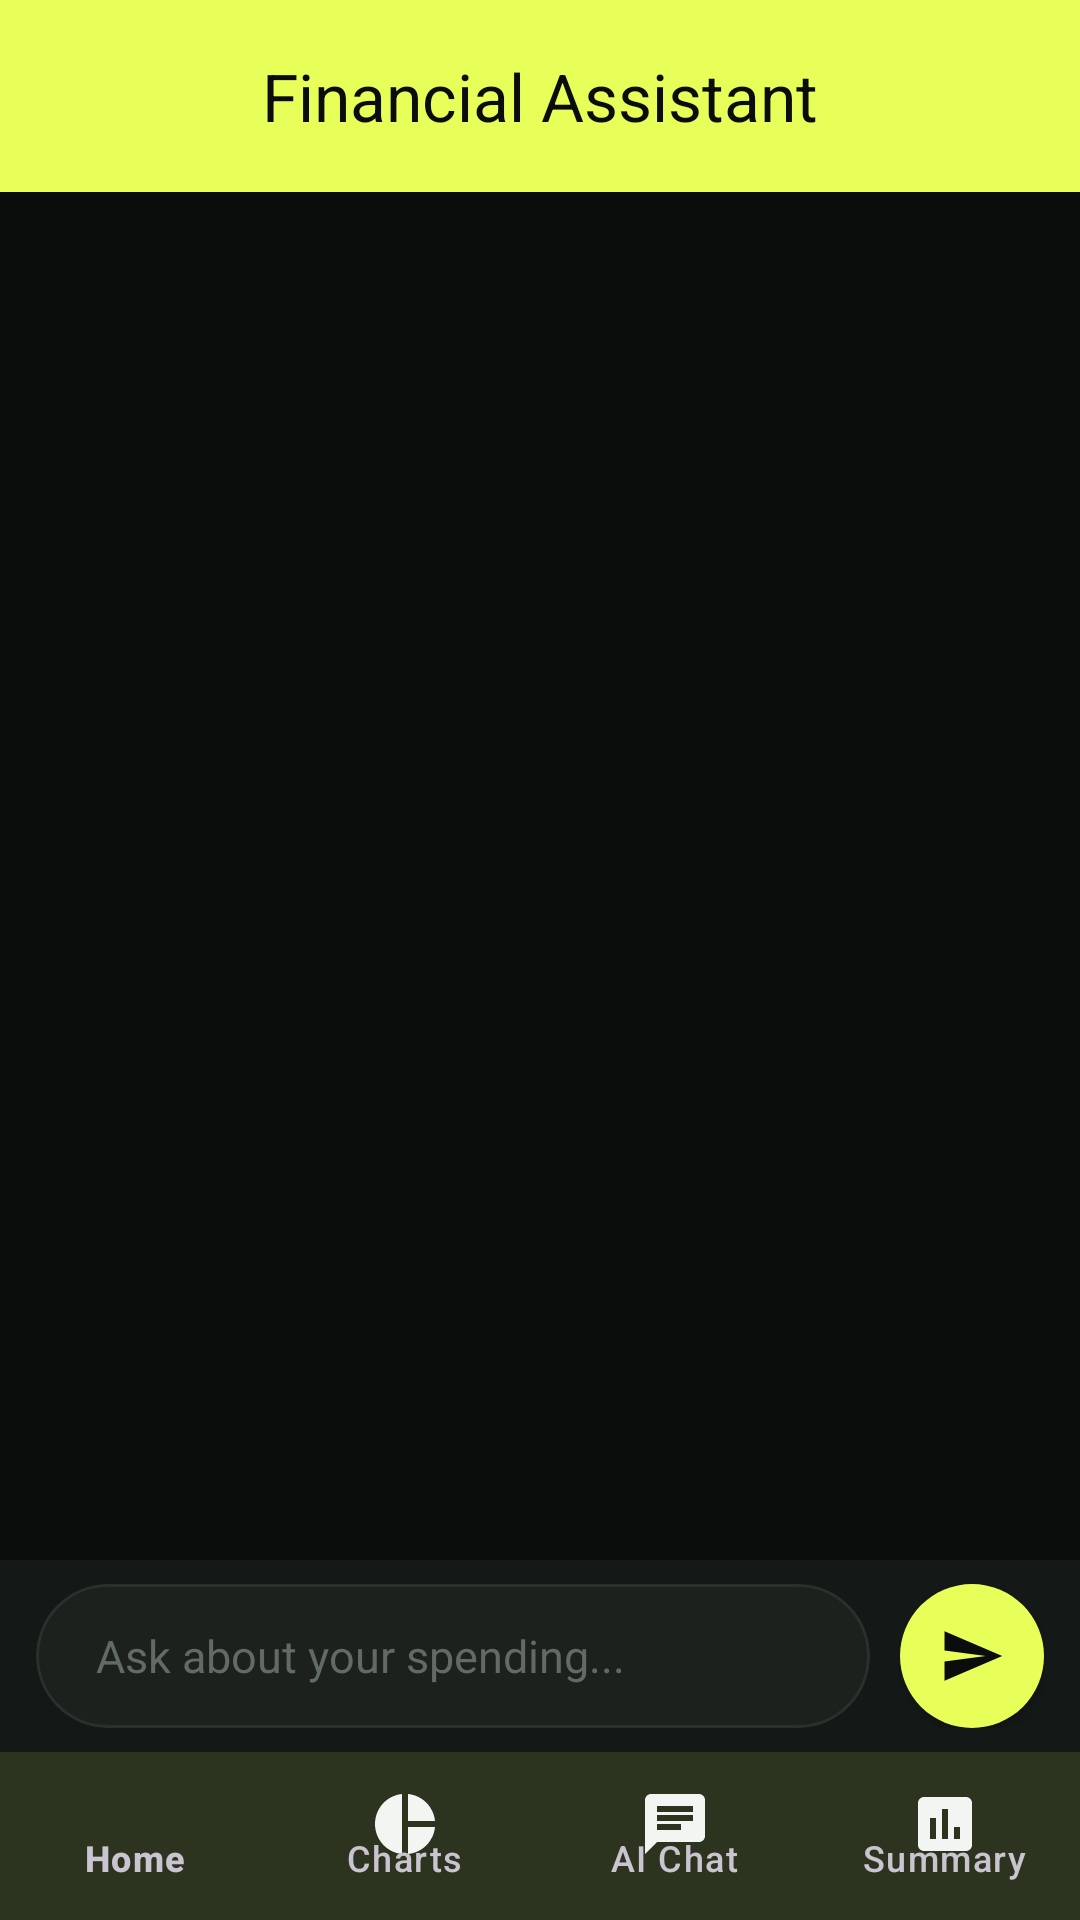

Here is an Android app screen rendered from its layout file. Give the layout XML and the strings, colors and styles it references.
<!-- AndroidManifest.xml: application theme Theme.GetSense -->
<!-- res/layout/activity_chat.xml -->
<?xml version="1.0" encoding="utf-8"?>
<androidx.coordinatorlayout.widget.CoordinatorLayout
    xmlns:android="http://schemas.android.com/apk/res/android"
    xmlns:app="http://schemas.android.com/apk/res-auto"
    android:layout_width="match_parent"
    android:layout_height="match_parent"
    android:background="@color/background"
    android:fitsSystemWindows="true">

    <com.google.android.material.appbar.AppBarLayout
        android:layout_width="match_parent"
        android:layout_height="wrap_content"
        android:background="@color/primary"
        app:elevation="0dp">

        <com.google.android.material.appbar.MaterialToolbar
            android:id="@+id/toolbar"
            android:layout_width="match_parent"
            android:layout_height="?attr/actionBarSize"
            app:title="@string/chat_title"
            app:titleTextColor="@color/on_primary"
            app:titleCentered="true"
            app:titleTextAppearance="@style/TextAppearance.Material3.TitleLarge"/>

    </com.google.android.material.appbar.AppBarLayout>

    <LinearLayout
        android:layout_width="match_parent"
        android:layout_height="match_parent"
        android:orientation="vertical"
        app:layout_behavior="@string/appbar_scrolling_view_behavior">

        
        <androidx.recyclerview.widget.RecyclerView
            android:id="@+id/recyclerMessages"
            android:layout_width="match_parent"
            android:layout_height="0dp"
            android:layout_weight="1"
            android:clipToPadding="false"
            android:paddingStart="12dp"
            android:paddingEnd="12dp"
            android:paddingTop="12dp"
            android:paddingBottom="8dp"
            android:scrollbars="none"
            android:overScrollMode="never"/>

        
        <LinearLayout
            android:id="@+id/layoutTyping"
            android:layout_width="wrap_content"
            android:layout_height="wrap_content"
            android:orientation="horizontal"
            android:gravity="center_vertical"
            android:background="@drawable/typing_indicator_bg"
            android:paddingHorizontal="16dp"
            android:paddingVertical="10dp"
            android:layout_marginStart="12dp"
            android:layout_marginBottom="8dp"
            android:visibility="gone">

            <ProgressBar
                android:layout_width="16dp"
                android:layout_height="16dp"
                android:indeterminateTint="@color/primary"/>

            <TextView
                android:layout_width="wrap_content"
                android:layout_height="wrap_content"
                android:text="Analyzing your data..."
                android:textSize="13sp"
                android:textColor="@color/text_secondary"
                android:layout_marginStart="10dp"/>

        </LinearLayout>

        
        <LinearLayout
            android:layout_width="match_parent"
            android:layout_height="wrap_content"
            android:orientation="horizontal"
            android:paddingHorizontal="12dp"
            android:paddingTop="8dp"
            android:paddingBottom="8dp"
            android:gravity="center_vertical"
            android:background="@color/surface"
            android:elevation="8dp">

            <com.google.android.material.card.MaterialCardView
                android:layout_width="0dp"
                android:layout_height="wrap_content"
                android:layout_weight="1"
                app:cardCornerRadius="24dp"
                app:cardElevation="0dp"
                app:strokeWidth="1dp"
                app:strokeColor="@color/divider"
                app:cardBackgroundColor="@color/surface_variant">

                <EditText
                    android:id="@+id/editMessage"
                    android:layout_width="match_parent"
                    android:layout_height="wrap_content"
                    android:hint="Ask about your spending..."
                    android:textColorHint="@color/text_hint"
                    android:textColor="@color/text_primary"
                    android:textSize="15sp"
                    android:inputType="textCapSentences|textMultiLine"
                    android:maxLines="4"
                    android:minHeight="48dp"
                    android:paddingHorizontal="20dp"
                    android:paddingVertical="12dp"
                    android:background="@android:color/transparent"
                    android:imeOptions="actionSend"/>

            </com.google.android.material.card.MaterialCardView>

            <com.google.android.material.floatingactionbutton.FloatingActionButton
                android:id="@+id/fabSend"
                android:layout_width="48dp"
                android:layout_height="48dp"
                android:layout_marginStart="10dp"
                app:srcCompat="@drawable/ic_send"
                app:backgroundTint="@color/primary"
                app:tint="@color/on_primary"
                app:fabCustomSize="48dp"
                app:maxImageSize="22dp"
                app:elevation="2dp"
                app:shapeAppearance="@style/ShapeAppearance.Material3.Corner.Full"/>

        </LinearLayout>

        
        <View
            android:layout_width="match_parent"
            android:layout_height="56dp"
            android:background="@color/surface"/>

    </LinearLayout>

    
    <com.google.android.material.bottomnavigation.BottomNavigationView
        android:id="@+id/bottomNavigation"
        android:layout_width="match_parent"
        android:layout_height="56dp"
        android:layout_gravity="bottom"
        android:background="@color/surface"
        app:menu="@menu/bottom_nav_menu"
        app:itemIconTint="@color/bottom_nav_color"
        app:itemTextColor="@color/bottom_nav_color"
        app:labelVisibilityMode="labeled"
        app:elevation="8dp"/>

</androidx.coordinatorlayout.widget.CoordinatorLayout>
<!-- resources referenced by this layout -->
<resources>
  <color name="background">@color/sense_canvas</color>
  <color name="divider">@color/sense_hairline</color>
  <color name="on_primary">@color/sense_on_accent</color>
  <color name="primary">@color/sense_accent</color>
  <color name="surface">@color/sense_surface</color>
  <color name="surface_variant">@color/sense_surface_raised</color>
  <color name="text_hint">@color/sense_text_tertiary</color>
  <color name="text_primary">@color/sense_text_primary</color>
  <color name="text_secondary">@color/sense_text_secondary</color>
  <!-- drawable ic_send (drawable) -->
  <?xml version="1.0" encoding="utf-8"?>
  <vector xmlns:android="http://schemas.android.com/apk/res/android"
      android:width="24dp"
      android:height="24dp"
      android:viewportWidth="24"
      android:viewportHeight="24"
      android:tint="?attr/colorPrimary">
      <path
          android:fillColor="@android:color/white"
          android:pathData="M2.01,21L23,12 2.01,3 2,10l15,2 -15,2z"/>
  </vector>
  <!-- drawable typing_indicator_bg (drawable) -->
  <?xml version="1.0" encoding="utf-8"?>
  <shape xmlns:android="http://schemas.android.com/apk/res/android"
      android:shape="rectangle">
      <solid android:color="@color/surface_variant"/>
      <corners android:radius="18dp"/>
  </shape>
  <string name="chat_title">Financial Assistant</string>
  <style name="Theme.GetSense" parent="Base.Theme.GetSense" />
  <color name="sense_canvas">#0B0D0C</color>
  <color name="sense_hairline">#2A302C</color>
  <color name="sense_on_accent">#0B0D0C</color>
  <color name="sense_accent">#E8FF5A</color>
  <color name="sense_surface">#141816</color>
  <color name="sense_surface_raised">#1C211E</color>
  <color name="sense_text_tertiary">#616B63</color>
  <color name="sense_text_primary">#F2F5F1</color>
  <color name="sense_text_secondary">#9AA39B</color>
  <style name="Base.Theme.GetSense" parent="Theme.Material3.Dark.NoActionBar">
  
          
          <item name="colorPrimary">@color/sense_accent</item>
          <item name="colorOnPrimary">@color/sense_on_accent</item>
          <item name="colorPrimaryContainer">@color/sense_surface_raised</item>
          <item name="colorOnPrimaryContainer">@color/sense_text_primary</item>
  
          <item name="colorSecondary">@color/sense_positive</item>
          <item name="colorOnSecondary">@color/sense_on_accent</item>
  
          
          <item name="colorSecondaryContainer">@color/sense_surface_raised</item>
          <item name="colorOnSecondaryContainer">@color/sense_accent</item>
          <item name="colorTertiaryContainer">@color/sense_surface_raised</item>
          <item name="colorOnTertiaryContainer">@color/sense_text_primary</item>
  
          <item name="android:colorBackground">@color/sense_canvas</item>
          <item name="colorOnBackground">@color/sense_text_primary</item>
  
          <item name="colorSurface">@color/sense_surface</item>
          <item name="colorOnSurface">@color/sense_text_primary</item>
          <item name="colorSurfaceVariant">@color/sense_surface_raised</item>
          <item name="colorOnSurfaceVariant">@color/sense_text_secondary</item>
  
          <item name="colorError">@color/sense_alert</item>
          <item name="colorOnError">@color/sense_canvas</item>
  
          <item name="colorOutline">@color/sense_hairline</item>
          <item name="colorOutlineVariant">@color/sense_hairline</item>
  
          
          <item name="senseHairline">@color/sense_hairline</item>
          <item name="senseTextTertiary">@color/sense_text_tertiary</item>
          <item name="sensePositive">@color/sense_positive</item>
  
          <item name="android:statusBarColor">@color/sense_canvas</item>
          <item name="android:navigationBarColor">@color/sense_canvas</item>
          <item name="android:windowLightStatusBar">false</item>
          <item name="android:forceDarkAllowed" tools:targetApi="q">false</item>
      </style>
  <color name="sense_positive">#5AE8A0</color>
  <color name="sense_alert">#FF6B4A</color>
</resources>
